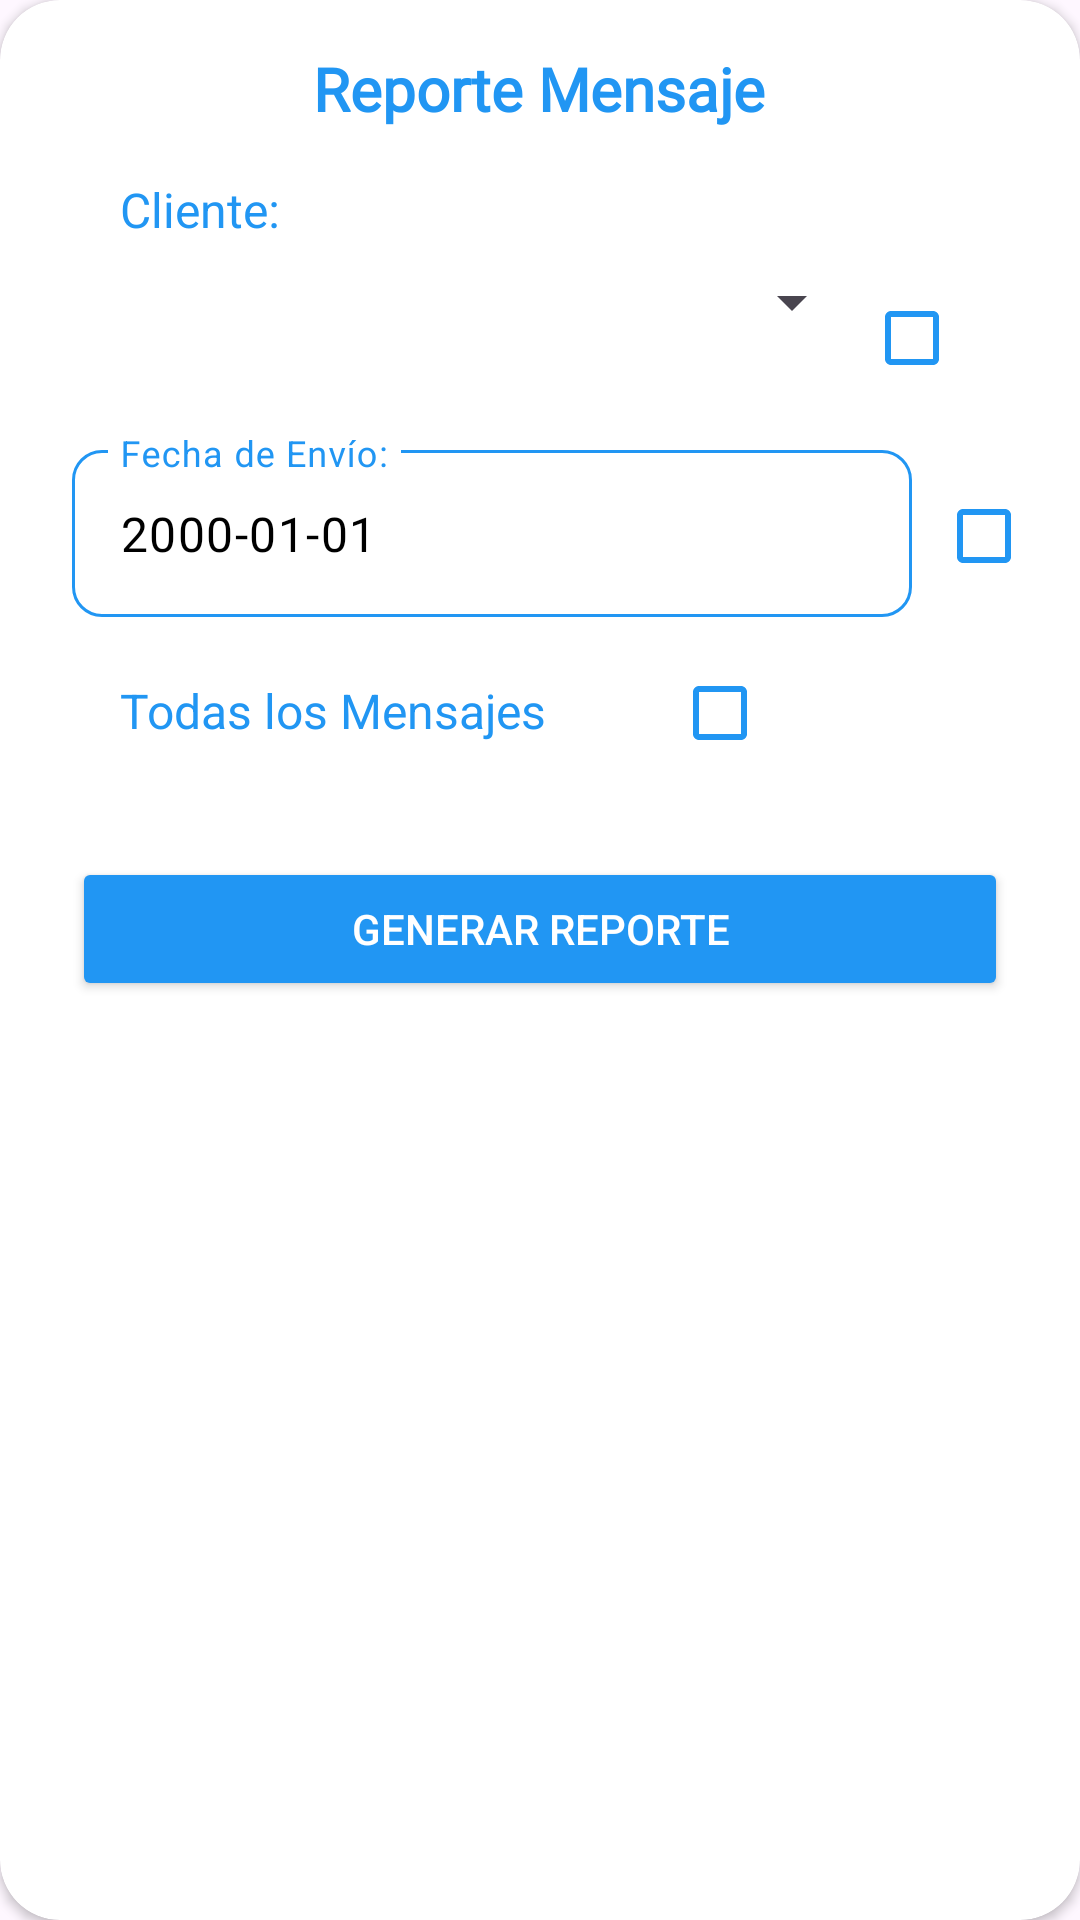

Android layout source for this screen:
<!-- AndroidManifest.xml: application theme AppTheme -->
<!-- res/layout/dialog_reportemensaje.xml -->
<?xml version="1.0" encoding="utf-8"?>
<androidx.cardview.widget.CardView xmlns:android="http://schemas.android.com/apk/res/android"
    xmlns:app="http://schemas.android.com/apk/res-auto"
    android:id="@+id/crdCitas"
    android:layout_width="300dp"
    android:layout_height="wrap_content"
    android:layout_margin="8dp"
    app:cardBackgroundColor="#FFFFFF"
    app:cardCornerRadius="20dp"
    app:layout_constraintBottom_toBottomOf="parent"
    app:layout_constraintEnd_toEndOf="parent"
    app:layout_constraintStart_toStartOf="parent"
    app:layout_constraintTop_toTopOf="parent">

    <LinearLayout
        android:layout_width="match_parent"
        android:layout_height="wrap_content"
        android:gravity="center"
        android:orientation="vertical">

        <TextView
            android:id="@+id/txtvNombrePerfil"
            android:layout_width="wrap_content"
            android:layout_height="wrap_content"
            android:layout_marginLeft="24dp"
            android:layout_marginTop="16dp"
            android:layout_marginRight="24dp"
            android:layout_marginBottom="16dp"
            android:layout_weight="1"
            android:fontFamily="@font/aclonica"
            android:text="Reporte Mensaje"
            android:textAlignment="center"
            android:textColor="#2196F3"
            android:textSize="20sp"
            android:textStyle="bold" />
        <LinearLayout
            android:id="@+id/llChats31"
            android:layout_width="match_parent"
            android:layout_height="wrap_content"
            android:layout_marginLeft="24dp"
            android:layout_marginRight="24dp"
            android:layout_marginBottom="8dp"
            android:orientation="horizontal">

            <TextView
                android:id="@+id/textView18"
                android:layout_width="200dp"
                android:layout_height="wrap_content"
                android:paddingLeft="16dp"
                android:text="Cliente:"
                android:textColor="#2196F3"
                android:textSize="16sp" />

        </LinearLayout>
        <LinearLayout
            android:id="@+id/llChats3"
            android:layout_width="match_parent"
            android:layout_height="wrap_content"
            android:layout_marginLeft="24dp"
            android:layout_marginRight="24dp"
            android:layout_marginBottom="8dp"
            android:orientation="horizontal">

            <Spinner
                android:id="@+id/spnClienteMsj"
                android:layout_width="0dp"
                android:layout_height="wrap_content"
                android:layout_weight="1"
                android:paddingLeft="8dp" />


            <CheckBox
                android:id="@+id/ckClienteMsj"
                android:layout_width="wrap_content"
                android:layout_height="wrap_content"
                app:buttonTint="#2196F3" />


        </LinearLayout>
        <LinearLayout
            android:id="@+id/llFechaIni"
            android:layout_width="match_parent"
            android:layout_height="wrap_content"
            android:orientation="horizontal">

            <com.google.android.material.textfield.TextInputLayout
                android:id="@+id/txt_i_Fecha_IniMsj"
                android:layout_width="0dp"
                android:layout_height="wrap_content"
                android:layout_marginLeft="24dp"
                android:layout_marginRight="8dp"
                android:layout_marginBottom="8dp"
                android:layout_weight="1"
                android:textColorHint="#2196F3"
                app:boxBackgroundColor="#FFFFFF"
                app:boxBackgroundMode="outline"
                app:boxCornerRadiusBottomEnd="10dp"
                app:boxCornerRadiusBottomStart="10dp"
                app:boxCornerRadiusTopEnd="10dp"
                app:boxCornerRadiusTopStart="10dp"
                app:boxStrokeColor="@color/color_normal_textinput"
                app:endIconDrawable="@drawable/baseline_calendar_month_24"
                app:endIconMode="custom"
                app:endIconTint="#2196F3"
                app:hintTextColor="#2196F3">

                <EditText
                    android:id="@+id/txtFechaIniMsj"
                    android:layout_width="match_parent"
                    android:layout_height="wrap_content"
                    android:layout_weight="1"
                    android:editable="false"
                    android:ems="10"
                    android:focusable="false"
                    android:hint="Fecha de Envío:"
                    android:inputType="date"
                    android:text="2000-01-01"
                    android:textColor="#000000"
                    android:textColorHighlight="#2196F3" />
            </com.google.android.material.textfield.TextInputLayout>

            <CheckBox
                android:id="@+id/ckFechaMsj"
                android:layout_width="wrap_content"
                android:layout_height="wrap_content"
                app:buttonTint="#2196F3" />

        </LinearLayout>



        <LinearLayout
            android:id="@+id/llChats4"
            android:layout_width="match_parent"
            android:layout_height="wrap_content"
            android:layout_marginLeft="24dp"
            android:layout_marginRight="24dp"
            android:layout_marginBottom="8dp"
            android:orientation="horizontal">

            <TextView
                android:id="@+id/txttodosMsj"
                android:layout_width="200dp"
                android:layout_height="wrap_content"
                android:paddingLeft="16dp"
                android:text="Todas los Mensajes"
                android:textColor="#2196F3"
                android:textSize="16sp" />

            <CheckBox
                android:id="@+id/cktodosMjs"
                android:layout_width="wrap_content"
                android:layout_height="wrap_content"
                app:buttonTint="#2196F3" />


        </LinearLayout>
        <Button
            android:id="@+id/btnGenerarR"
            android:layout_width="match_parent"
            android:layout_height="wrap_content"
            android:layout_marginLeft="24dp"
            android:layout_marginTop="16dp"
            android:layout_marginRight="24dp"
            android:layout_marginBottom="16dp"
            android:layout_weight="1"
            android:backgroundTint="#2196F3"
            android:insetTop="0dp"
            android:insetBottom="0dp"
            android:text="Generar reporte"
            android:textColor="#FFFFFF"
            android:visibility="visible"
            app:cornerRadius="10dp"
            app:iconGravity="textStart" />
    </LinearLayout>


</androidx.cardview.widget.CardView>
<!-- resources referenced by this layout -->
<resources>
  <style name="AppTheme" parent="Base.Theme.SaludEnCasa">
          <item name="android:statusBarColor">#2196F3</item>
          
      </style>
  <style name="Base.Theme.SaludEnCasa" parent="Theme.Material3.DayNight.NoActionBar">
          
          
      </style>
</resources>
